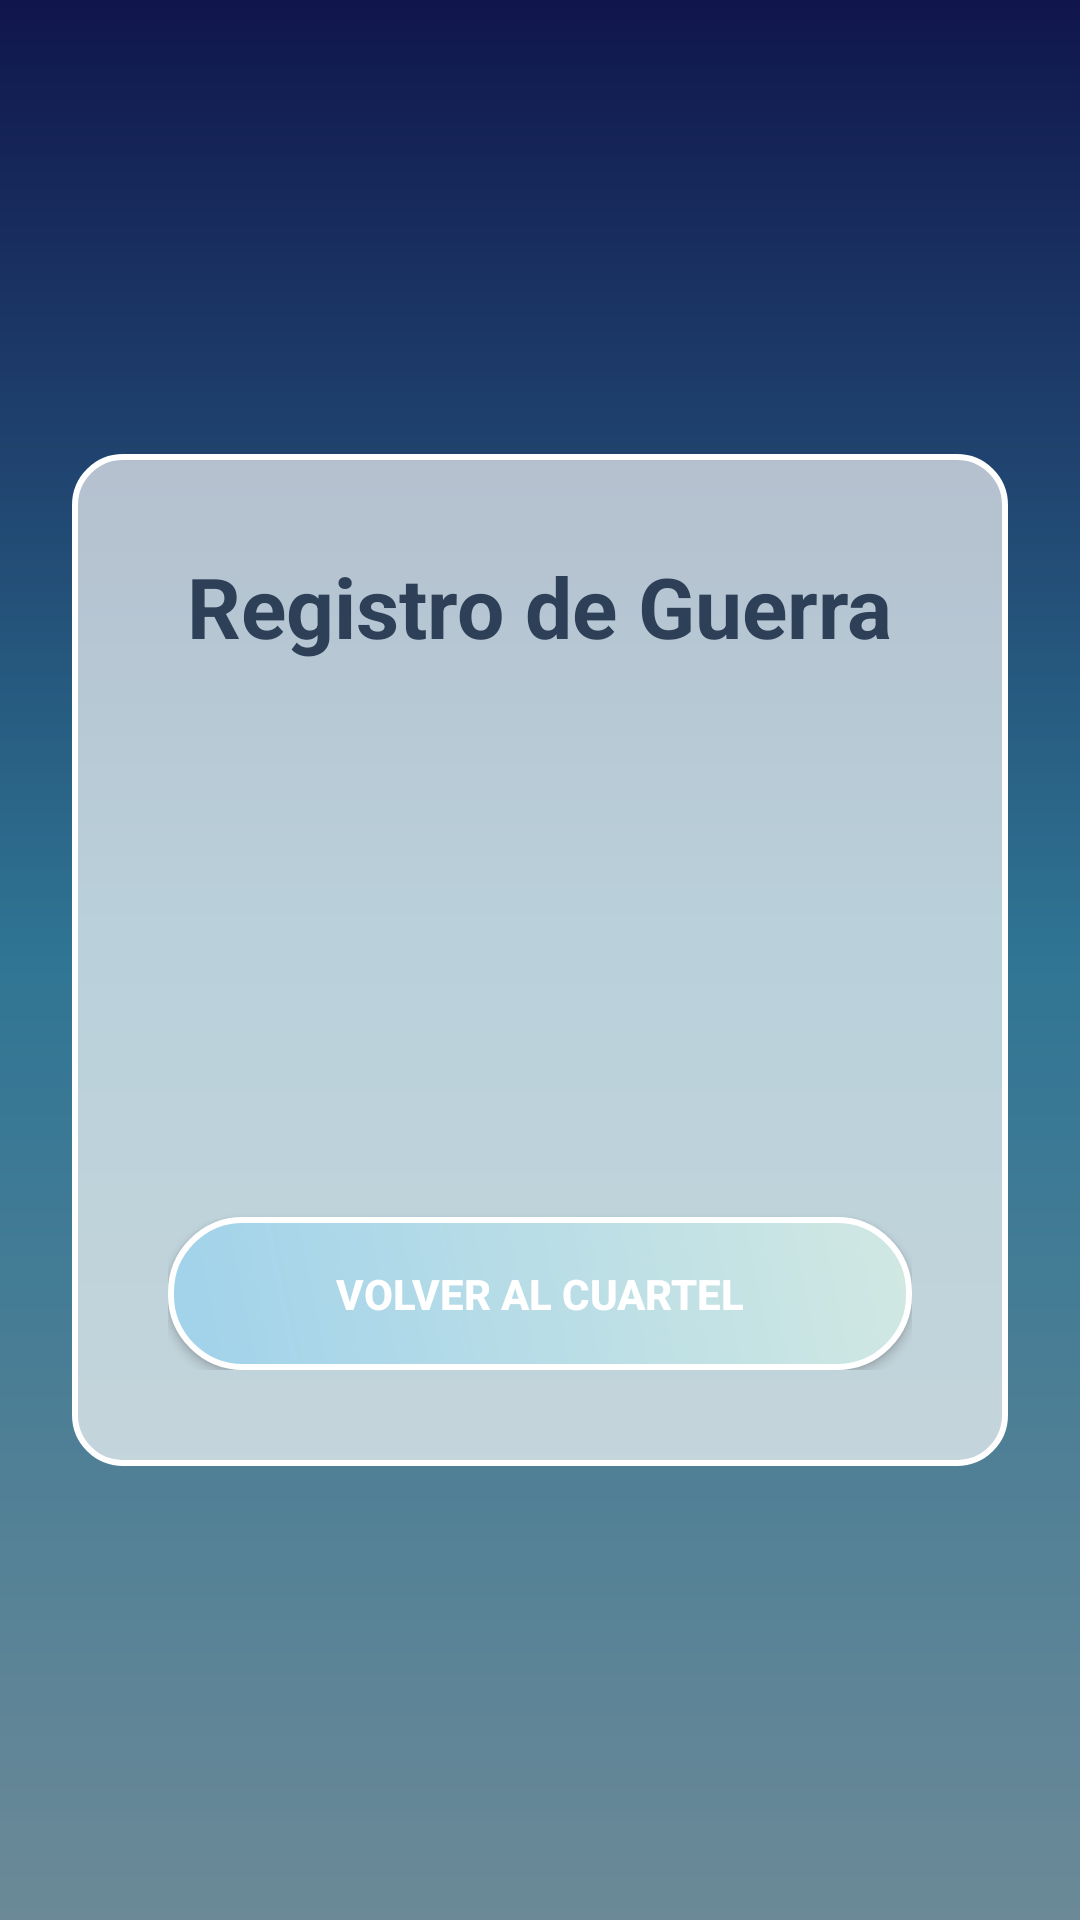

Android layout source for this screen:
<!-- AndroidManifest.xml: application theme Theme.TheLastOutpost -->
<!-- res/layout/fragment_statistics.xml -->
<?xml version="1.0" encoding="utf-8"?>
<layout xmlns:android="http://schemas.android.com/apk/res/android"
    xmlns:app="http://schemas.android.com/apk/res-auto"
    xmlns:tools="http://schemas.android.com/tools">

    <FrameLayout
        android:layout_width="match_parent"
        android:layout_height="match_parent"
        android:background="@drawable/bg_sky_medieval"
        android:backgroundTint="#66000000"
        android:backgroundTintMode="src_over"
        tools:context="com.example.thelastoutpost.ui.StatisticsFragment">

        

        <LinearLayout
            android:layout_width="match_parent"
            android:layout_height="wrap_content"
            android:layout_gravity="center"
            android:layout_margin="24dp"
            android:background="@drawable/bg_frosted_panel"
            android:orientation="vertical"
            android:padding="32dp">

            <TextView
                android:layout_width="wrap_content"
                android:layout_height="wrap_content"
                android:layout_gravity="center"
                android:text="@string/stats_title"
                android:textSize="28sp"
                android:textStyle="bold"
                android:textColor="@color/text_main"
                android:layout_marginBottom="32dp" />

            <LinearLayout
                android:layout_width="match_parent"
                android:layout_height="wrap_content"
                android:orientation="vertical"
                android:padding="8dp">

                <TextView
                    android:id="@+id/tvEnemiesKilled"
                    android:layout_width="wrap_content"
                    android:layout_height="wrap_content"
                    android:textSize="18sp"
                    android:textColor="@color/text_main"
                    android:layout_marginBottom="16dp"
                    tools:text="Enemigos derrotados: 42" />

                <TextView
                    android:id="@+id/tvGoldEarned"
                    android:layout_width="wrap_content"
                    android:layout_height="wrap_content"
                    android:textSize="18sp"
                    android:textColor="@color/text_main"
                    android:layout_marginBottom="16dp"
                    tools:text="Oro total recolectado: 1250" />

                <TextView
                    android:id="@+id/tvMaxWave"
                    android:layout_width="wrap_content"
                    android:layout_height="wrap_content"
                    android:textSize="18sp"
                    android:textColor="@color/text_main"
                    tools:text="Máxima oleada alcanzada: 12" />

            </LinearLayout>

            <Button
                android:id="@+id/btnBackFromStats"
                android:layout_width="match_parent"
                android:layout_height="wrap_content"
                android:text="@string/stats_btn_back"
                android:background="@drawable/btn_arctic_primary"
                android:textColor="@color/white"
                android:textStyle="bold"
                android:padding="16dp"
                android:layout_marginTop="32dp" />

        </LinearLayout>
    </FrameLayout>
</layout>
<!-- resources referenced by this layout -->
<resources>
  <color name="text_main">#2E4057</color>
  <color name="white">#FFFFFFFF</color>
  <!-- drawable bg_frosted_panel (drawable) -->
  <?xml version="1.0" encoding="utf-8"?>
  <shape xmlns:android="http://schemas.android.com/apk/res/android">
      <solid android:color="@color/ice_glass" />
      <stroke
          android:width="2dp"
          android:color="@color/white" />
      <corners android:radius="16dp" />
  </shape>
  <!-- drawable bg_sky_medieval (drawable) -->
  <?xml version="1.0" encoding="utf-8"?>
  <shape xmlns:android="http://schemas.android.com/apk/res/android">
      <gradient
          android:startColor="#1A237E"
          android:centerColor="#4FC3F7"
          android:endColor="#B3E5FC"
          android:angle="270" />
  </shape>
  <!-- drawable btn_arctic_primary (drawable) -->
  <?xml version="1.0" encoding="utf-8"?>
  <ripple xmlns:android="http://schemas.android.com/apk/res/android"
      android:color="@color/ice_accent">
      <item>
          <shape>
              <gradient
                  android:startColor="@color/ice_primary"
                  android:endColor="@color/ice_secondary"
                  android:angle="45" />
              <corners android:radius="24dp" />
              <stroke
                  android:width="2dp"
                  android:color="@color/white" />
          </shape>
      </item>
  </ripple>
  <string name="stats_btn_back">Volver al Cuartel</string>
  <string name="stats_title">Registro de Guerra</string>
  <style name="Theme.TheLastOutpost" parent="Theme.MaterialComponents.Light.NoActionBar" />
  <color name="ice_glass">#AAFFFFFF</color>
  <color name="ice_accent">#4FC3F7</color>
  <color name="ice_primary">#A0D2EB</color>
  <color name="ice_secondary">#D1E8E2</color>
</resources>
